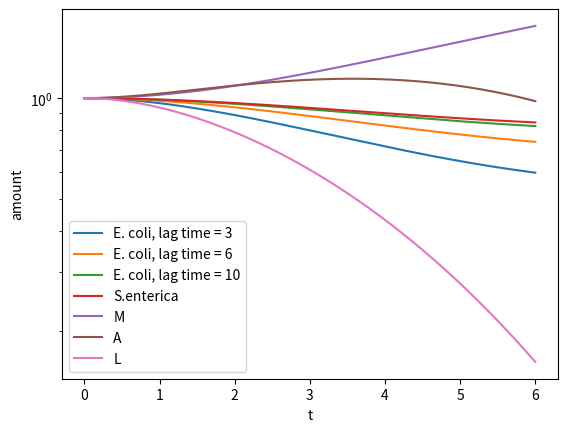

Here is the Python script that generated this plot:
from scipy.integrate import odeint
import numpy as np
import matplotlib.pyplot as plt

import math
import random

def odes(x, t, alpha, nE=1, nS=1):
    '''
    alpha: additional death rate due to antibiotic, as a proportion of max growth rate r
    '''
    
    M = x[0]
    A = x[1]
    L = x[2]

    # half-velocity constants
    K_M = 1 #
    K_L = 1 #
    K_A = 1 #

    # resource decay constants
    kM = 5e-9 #
    kA = 5e-9 #
    kL = 5e-9 #

    # E
    for i in range(1, nE + 1):

        # constants
        locals()[f'rE{i}'] = 1 #
        locals()[f'kE{i}'] = 5e-9 #
        globals()['tau_lagE1'] = 3 ## strain control
        globals()['tau_lagE2'] = 6 ## strain control
        globals()['tau_lagE3'] = 10 ## strain control

        # resource constants
        locals()[f'cM{i}'] = 0.1 #
        locals()[f'pA{i}'] = 1.01 #
        locals()[f'cL{i}'] = 1.0 #

        # solutions -- starting with Eg1 on x[3] and El1 on x[4], Eg and El occupy alternating indexes for each strain
        locals()[f'Eg{i}'] = x[1 + 2*i]
        locals()[f'El{i}'] = x[2 + 2*i]

        # differential equations
        locals()[f'dEg{i}dt'] = (1 - alpha)*locals()[f'rE{i}']*locals()[f'Eg{i}']*(M/(M+K_M))*(L/(L+K_L)) - locals()[f'kE{i}']*locals()[f'Eg{i}'] + locals()[f'El{i}']/globals()[f'tau_lagE{i}'] ## note globals() usage
        locals()[f'dEl{i}dt'] = -locals()[f'El{i}']/globals()[f'tau_lagE{i}'] ## note globals() usage

    # S
    for j in range(1, nS + 1):

        # constants
        locals()[f'rS{j}'] = 0.5 #
        locals()[f'kS{j}'] = 5e-9 #
        locals()[f'tau_lagS{j}'] = 6 # fixed

        # resource constants
        locals()[f'cA{j}'] = 1.0 #
        locals()[f'pM{j}'] = 1.56 #
        
        # solutions -- starting after the last strain of El, Sg and Sl occupy alternating indexes for each strain
        locals()[f'Sg{j}'] = x[(1 + 2*nE) + 2*j]
        locals()[f'Sl{j}'] = x[(2 + 2*nE) + 2*j]

        # differential equations
        locals()[f'dSg{j}dt'] = (1 - alpha)*locals()[f'rS{j}']*locals()[f'Sg{j}']*(M/(M+K_M))*(L/(L+K_L)) - locals()[f'kS{j}']*locals()[f'Sg{j}'] + locals()[f'Sl{j}']/locals()[f'tau_lagS{j}']
        locals()[f'dSl{j}dt'] = -locals()[f'Sl{j}']/locals()[f'tau_lagS{j}']

    # M
    sigma_cM = 0
    for i in range(1, nE + 1):
        sigma_cM += locals()[f'cM{i}']*locals()[f'Eg{i}']*(M/(M+K_M))*(L/(L+K_L))
    sigma_pM = 0
    for j in range(1, nS + 1):
        sigma_pM += locals()[f'pM{j}']*locals()[f'rS{j}']*locals()[f'Sg{j}']*(A/(A+K_A))
        
    dMdt = -sigma_cM + sigma_pM - kM*M
    
    # A
    sigma_pA = 0
    for i in range(1, nE + 1):
        sigma_pA += locals()[f'pA{i}']*locals()[f'rE{i}']*locals()[f'Eg{i}']*((M+0.1*K_M)/(M+K_M))*(L/(L+K_L)) ## note kick-off
    sigma_cA = 0
    for j in range(1, nS + 1):
        sigma_cA += locals()[f'cA{j}']*locals()[f'Sg{j}']*(A/(A+K_A))
        
    dAdt = sigma_pA - sigma_cA - kA*A
    
    # L
    sigma_cL = 0
    for i in range(1, nE + 1):
        sigma_cL += locals()[f'cL{i}']*locals()[f'Eg{i}']*(M/(M+K_M))*(L/(L+K_L))
        
    dLdt = -sigma_cL - kL*L

    to_return = [dMdt, dAdt, dLdt]
    for i in range(1, nE + 1): ## could probably use list comprehension instead of this for loop
        to_return.append(locals()[f'dEg{i}dt'])
        to_return.append(locals()[f'dEl{i}dt'])
    for j in range(1, nS + 1):
        to_return.append(locals()[f'dSg{j}dt'])
        to_return.append(locals()[f'dSl{j}dt'])

    return to_return

def run_phase1(odes, init_cond, t_interval, nE, nS):

    sol1 = odeint(odes, init_cond, t_interval, args=(2, nE, nS)) ## when alpha = -2, effective growth rate = -r

    return sol1

def start():
    Ta = 6 #
    nE = 3 #
    nS = 1 #
    init_cond = [1, 1, 1] + [0, 1]*nE + [0, 1]*nS ## still working on this

    # phase 1
    print('Running phase 1: antibiotic present. Growth rate = maximum growth rate * -1')
    print('Initial conditions:')
    print(f'Ta: {Ta}')
    print(f'M: {init_cond[0]}')
    print(f'A: {init_cond[1]}')
    print(f'L: {init_cond[2]}')
    for i in range(1, nE + 1):
        print(f'Eg{i}: {init_cond[1 + 2*i]}')
        print(f'El{i}: {init_cond[2 + 2*i]}')
    for j in range(1, nS + 1):
        print(f'Sg{j}: {init_cond[(1 + 2*nE) + 2*j]}')
        print(f'Sl{j}: {init_cond[(2 + 2*nE) + 2*j]}')

    t_interval1 = np.linspace(0, Ta, 1000)
    sol1 = run_phase1(odes, init_cond, t_interval1, nE, nS)
    
    M = sol1[:, 0]
    A = sol1[:, 1]
    L = sol1[:, 2]
    for i in range(1, nE + 1):
        locals()[f'Eg{i}'] = sol1[:, (1 + 2*i)]
        locals()[f'El{i}'] = sol1[:, (2 + 2*i)]
    for j in range(1, nS + 1):
        locals()[f'Sg{j}'] = sol1[:, (1 + 2*nE) + 2*j]
        locals()[f'Sl{j}'] = sol1[:, (2 + 2*nE) + 2*j]
        
    # plot
    for i in range(1, nE + 1):
        plt.semilogy(t_interval1, locals()[f'Eg{i}']+locals()[f'El{i}'], label='E. coli, lag time = ' + str(globals()[f'tau_lagE{i}'])) ## note globals() usage
    for j in range(1, nS + 1):
        plt.semilogy(t_interval1, locals()[f'Sg{j}']+locals()[f'Sl{j}'], label='S.enterica')
        
    plt.ylabel('log(g + l)')
    plt.xlabel('t')
    plt.legend()

    plt.show()
    
    plt.plot(t_interval1, M, label='M')
    plt.plot(t_interval1, A, label='A')
    plt.plot(t_interval1, L, label='L')

    plt.ylabel('amount')
    plt.xlabel('t')
    plt.legend()

    plt.show()

start()
